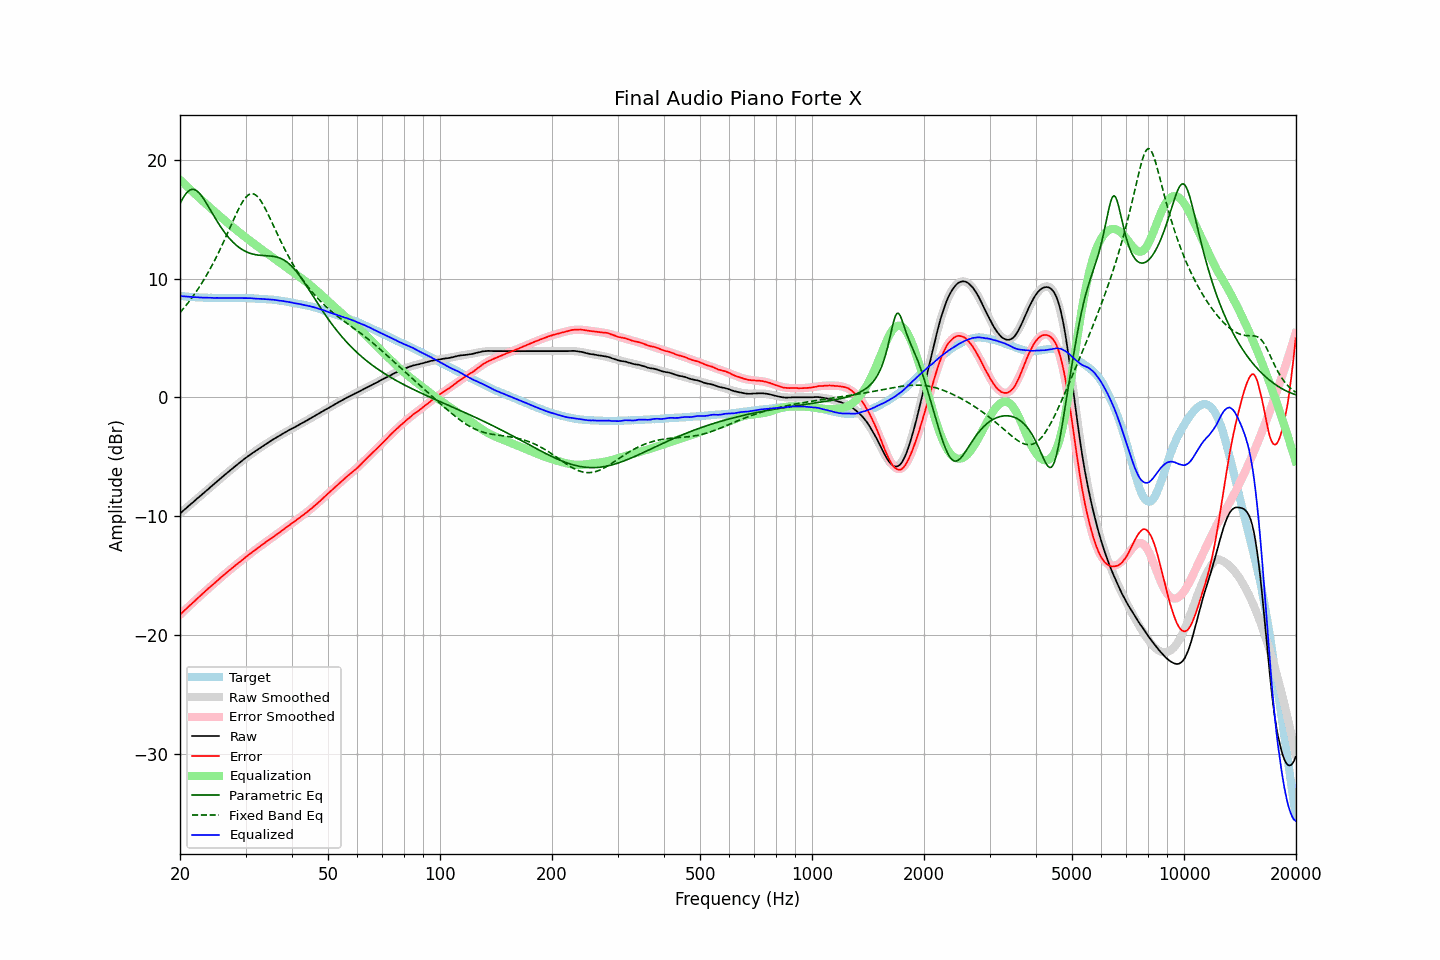

The file beside this chart, header and first rows:
frequency, raw, error, smoothed, error_smoothed, equalization, parametric_eq, fixed_band_eq, equalized_raw, equalized_smoothed, target
20.00, -9.78, -18.31, -9.78, -18.32, 18.32, 16.30, 7.13, 8.53, 8.53, 8.53
20.20, -9.66, -18.18, -9.67, -18.19, 18.19, 16.57, 7.29, 8.52, 8.52, 8.52
20.40, -9.55, -18.06, -9.55, -18.06, 18.06, 16.81, 7.45, 8.51, 8.51, 8.51
20.61, -9.43, -17.93, -9.43, -17.93, 17.93, 17.02, 7.61, 8.49, 8.50, 8.50
20.81, -9.32, -17.80, -9.32, -17.80, 17.80, 17.20, 7.78, 8.48, 8.48, 8.48
21.02, -9.20, -17.67, -9.20, -17.67, 17.67, 17.34, 7.95, 8.47, 8.47, 8.47
21.23, -9.08, -17.54, -9.08, -17.54, 17.54, 17.44, 8.13, 8.46, 8.46, 8.46
21.44, -8.96, -17.43, -8.96, -17.42, 17.42, 17.50, 8.31, 8.46, 8.45, 8.47
21.66, -8.85, -17.30, -8.85, -17.29, 17.29, 17.52, 8.49, 8.44, 8.44, 8.45
21.87, -8.73, -17.17, -8.73, -17.17, 17.17, 17.49, 8.68, 8.44, 8.44, 8.44
22.09, -8.61, -17.03, -8.61, -17.04, 17.04, 17.43, 8.88, 8.43, 8.43, 8.42
22.31, -8.49, -16.91, -8.50, -16.92, 16.92, 17.33, 9.08, 8.43, 8.42, 8.42
22.54, -8.38, -16.79, -8.38, -16.79, 16.79, 17.19, 9.28, 8.41, 8.41, 8.41
22.76, -8.26, -16.67, -8.26, -16.67, 16.67, 17.03, 9.49, 8.41, 8.41, 8.41
22.99, -8.15, -16.55, -8.15, -16.55, 16.55, 16.85, 9.71, 8.39, 8.40, 8.40
23.22, -8.03, -16.42, -8.03, -16.42, 16.42, 16.65, 9.93, 8.39, 8.40, 8.39
23.45, -7.91, -16.31, -7.91, -16.30, 16.30, 16.44, 10.16, 8.39, 8.39, 8.40
23.69, -7.79, -16.18, -7.79, -16.18, 16.18, 16.22, 10.39, 8.39, 8.39, 8.38
23.92, -7.68, -16.05, -7.68, -16.06, 16.06, 15.99, 10.63, 8.38, 8.38, 8.37
24.16, -7.56, -15.94, -7.56, -15.94, 15.94, 15.76, 10.88, 8.38, 8.38, 8.38
24.40, -7.44, -15.82, -7.44, -15.82, 15.82, 15.52, 11.13, 8.38, 8.38, 8.38
24.65, -7.33, -15.71, -7.33, -15.70, 15.70, 15.29, 11.38, 8.37, 8.37, 8.38
24.89, -7.21, -15.59, -7.21, -15.58, 15.58, 15.07, 11.65, 8.37, 8.37, 8.38
25.14, -7.09, -15.46, -7.09, -15.46, 15.46, 14.84, 11.92, 8.37, 8.37, 8.36
25.39, -6.98, -15.34, -6.98, -15.34, 15.34, 14.63, 12.19, 8.36, 8.37, 8.36
25.65, -6.86, -15.22, -6.86, -15.23, 15.23, 14.42, 12.47, 8.36, 8.37, 8.36
25.91, -6.74, -15.10, -6.75, -15.11, 15.11, 14.22, 12.76, 8.37, 8.36, 8.36
26.16, -6.63, -15.00, -6.63, -14.99, 14.99, 14.02, 13.05, 8.36, 8.36, 8.37
26.43, -6.51, -14.88, -6.52, -14.88, 14.88, 13.84, 13.35, 8.37, 8.36, 8.37
26.69, -6.40, -14.76, -6.40, -14.76, 14.76, 13.67, 13.65, 8.36, 8.36, 8.36
26.96, -6.29, -14.65, -6.29, -14.65, 14.65, 13.50, 13.95, 8.36, 8.36, 8.36
27.23, -6.18, -14.54, -6.18, -14.54, 14.54, 13.34, 14.26, 8.36, 8.36, 8.36
27.50, -6.06, -14.42, -6.06, -14.43, 14.43, 13.19, 14.56, 8.37, 8.36, 8.36
27.77, -5.95, -14.31, -5.95, -14.32, 14.32, 13.06, 14.86, 8.37, 8.36, 8.36
28.05, -5.84, -14.20, -5.84, -14.21, 14.21, 12.93, 15.16, 8.37, 8.37, 8.36
28.33, -5.73, -14.10, -5.73, -14.10, 14.10, 12.81, 15.45, 8.37, 8.37, 8.37
28.62, -5.62, -13.99, -5.62, -13.99, 13.99, 12.70, 15.73, 8.36, 8.37, 8.37
28.90, -5.52, -13.89, -5.51, -13.88, 13.88, 12.59, 16.00, 8.36, 8.36, 8.37
29.19, -5.41, -13.78, -5.41, -13.77, 13.77, 12.50, 16.25, 8.36, 8.36, 8.37
29.48, -5.30, -13.67, -5.30, -13.66, 13.66, 12.42, 16.48, 8.36, 8.36, 8.37
29.78, -5.19, -13.56, -5.20, -13.56, 13.56, 12.34, 16.68, 8.37, 8.36, 8.36
30.08, -5.09, -13.45, -5.10, -13.45, 13.45, 12.27, 16.85, 8.36, 8.35, 8.36
30.38, -4.99, -13.34, -5.00, -13.35, 13.35, 12.21, 16.99, 8.35, 8.35, 8.35
30.68, -4.89, -13.23, -4.90, -13.24, 13.24, 12.16, 17.08, 8.35, 8.35, 8.34
30.99, -4.79, -13.13, -4.80, -13.14, 13.14, 12.11, 17.14, 8.35, 8.34, 8.34
31.30, -4.70, -13.04, -4.70, -13.04, 13.04, 12.07, 17.15, 8.33, 8.33, 8.33
31.61, -4.61, -12.94, -4.61, -12.93, 12.93, 12.04, 17.12, 8.32, 8.32, 8.33
31.93, -4.52, -12.83, -4.51, -12.83, 12.83, 12.01, 17.04, 8.31, 8.32, 8.31
32.24, -4.43, -12.74, -4.42, -12.73, 12.73, 11.99, 16.93, 8.30, 8.31, 8.31
32.57, -4.33, -12.63, -4.33, -12.63, 12.63, 11.97, 16.78, 8.30, 8.30, 8.30
32.89, -4.24, -12.53, -4.24, -12.53, 12.53, 11.96, 16.60, 8.29, 8.29, 8.29
33.22, -4.15, -12.44, -4.15, -12.44, 12.44, 11.94, 16.39, 8.28, 8.28, 8.29
33.55, -4.06, -12.34, -4.06, -12.34, 12.34, 11.94, 16.15, 8.28, 8.28, 8.28
33.89, -3.97, -12.24, -3.97, -12.24, 12.24, 11.93, 15.90, 8.27, 8.27, 8.27
34.23, -3.88, -12.13, -3.89, -12.15, 12.15, 11.92, 15.64, 8.26, 8.26, 8.25
34.57, -3.80, -12.04, -3.80, -12.05, 12.05, 11.91, 15.36, 8.25, 8.25, 8.24
34.92, -3.71, -11.94, -3.71, -11.95, 11.95, 11.90, 15.07, 8.24, 8.24, 8.23
35.27, -3.63, -11.87, -3.63, -11.85, 11.85, 11.89, 14.78, 8.22, 8.22, 8.24
35.62, -3.54, -11.76, -3.55, -11.76, 11.76, 11.87, 14.49, 8.22, 8.21, 8.21
35.97, -3.46, -11.67, -3.46, -11.66, 11.66, 11.85, 14.20, 8.20, 8.20, 8.21
... 635 more rows
